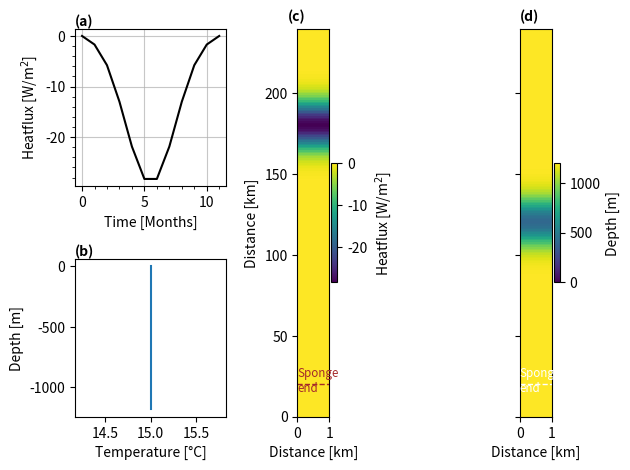

Generate this figure with matplotlib: (Note: this script raises an exception after producing the figure.)
import numpy as np
import array
import sys
import matplotlib.pyplot as plt
from math import sin
import pylab as pl

sponge='True'

project='2DsillOB'
location='/HOME/users/amelia.th/Model/IntercambioNGC/'
run='/run6/'
def write_with_byte_inversion(f, tab):
    tab2write = array.array('f', tab.T.flatten())
    if sys.byteorder == 'little':
        tab2write.byteswap()
    f.write(tab2write)

dtype=np.float32

Ho=1200  # ocean depth in meters
nx=1    # number of gridpoints in x-direction
ny=240    # number of gridpoints in y-direction
nz=80     # number of gridpoints in z-direction
nt=12 #nt=10  #for 3 years with timestep 60 s

dx=1
dy=1
dz=15

x=np.arange(0,nx*dx,dx)
y=np.arange(0,ny*dy,dy)
z=np.arange(0,nz*dz,dz)

lat=(22.92+31.70)/2

omega=7.2921*(10**(-5)) 

f=2*omega*sin(np.deg2rad(lat))

def gaussian(x, mu, sig):
    return (
        1.0 / (np.sqrt(2.0 * np.pi) * sig) * np.exp(-np.power((x - mu) / sig, 2.0) / 2)
    )

def gauss2d(mat, sigma, center):
    gsize = np.shape(mat)
    [R,C] = np.meshgrid(np.arange(0,gsize[0],1),np.arange(0,gsize[1],1))
    mat = gaussC(R,C, sigma, center)
    return mat

def gaussC(x, y, sigma, center):
    xc = center[0]
    yc = center[1]
    exponent = (np.power((x-xc),2) + np.power((y-yc),2))/(2*sigma)
    val= np.exp(-exponent)
    return val

#Defining heatflux

X,Xno=np.meshgrid(x,y)
out=gauss2d(X,100,[0.75*ny,nx/2])
Q=np.zeros((nx,ny,nt), dtype=dtype)
for i in range(12):
    Q[:,:,i]=out*-30*((gaussian(np.arange(12), 5.5, 2)-np.min(gaussian(np.arange(12), 5.5, 2)))*5)[11-i]

#Values of temperature at open boundary 
tempBo=15*np.ones((nx,nz,nt),dtype=dtype)

#Values of salinity at open boundary
salBo=np.zeros((nx,nz,nt),dtype=dtype)

#Bathymetry definition
dep=(gaussian(np.arange(ny), ny/2, 10)*20000-Ho)
ho=np.tile(dep,(nx,1))
ho[:,-1]=0

#Saving the files
f = open('Qnet.bin','wb')
write_with_byte_inversion(f, Q)
f.close()

f = open('bathy.bin','wb')
write_with_byte_inversion(f, ho)
f.close()

f = open('tempOBCS.bin','wb')
write_with_byte_inversion(f, tempBo)
f.close()

f = open('salOBCS.bin','wb')
write_with_byte_inversion(f, salBo)
f.close()

fig3 = plt.figure()
gs = fig3.add_gridspec(2, 5)
ax = fig3.add_subplot(gs[0, 0:2])


#### Plotting #####

params = {'font.size': 10,
          'figure.figsize': (8, 6),
         'font.family':'sans'}
pl.rcParams.update(params)
plt.rcParams['figure.dpi'] = 300
plt.rcParams['savefig.dpi'] = 300

ax.plot(range(nt),Q[0,int(ny*0.75),:],'k' )
ax.set(xlabel='Time [Months]',ylabel='Heatflux [W/m$^2$]')
ax.minorticks_on()

ax.grid(which='major',alpha=0.7)

ax.text(0, 1.02, '(a)', fontweight='bold', color='k', 
        transform=ax.transAxes)

ax = fig3.add_subplot(gs[1, 0:2])

ax.plot(tempBo[0,:,0],-z )
ax.set(xlabel='Temperature [°C]',ylabel='Depth [m]')
ax.text(0, 1.02, '(b)', fontweight='bold', color='k', 
        transform=ax.transAxes)


ax = fig3.add_subplot(gs[:, 2])

cax=ax.pcolormesh(Q[:,:,6].T)

cbar= plt.colorbar(cax)
cbar.set_label('Heatflux [W/m$^2$]')
ax.set(xlabel='Distance [km]',ylabel='Distance [km]')
if sponge=='True':
	ax.axhline(y[20],linestyle='dashed',c='brown',linewidth=1)
	ax.text(0,y[20]+2, 'Sponge\nend', va='center',color='brown',fontsize='small')

ax.text(-0.3, 1.02, '(c)', fontweight='bold', color='k', 
        transform=ax.transAxes)

ax = fig3.add_subplot(gs[:, 4])

cax=ax.pcolormesh(-ho.T)

if sponge=='True':
	ax.axhline(y[20],linestyle='dashed',c='white',linewidth=1)
	ax.text(0,y[20]+2, 'Sponge\nend', va='center',color='white',fontsize='small')


cbar= plt.colorbar(cax)
cbar.set_label('Depth [m]')
ax.set(xlabel='Distance [km]')
ax.yaxis.set_tick_params(labelleft=False)
ax.text(0, 1.02, '(d)', fontweight='bold', color='k', 
        transform=ax.transAxes)

#plt.savefig('test.png')

plt.tight_layout()
plt.savefig(str(location)+str(project)+'/Figures'+str(run)+'InputVars.png', bbox_inches='tight')
plt.show()
